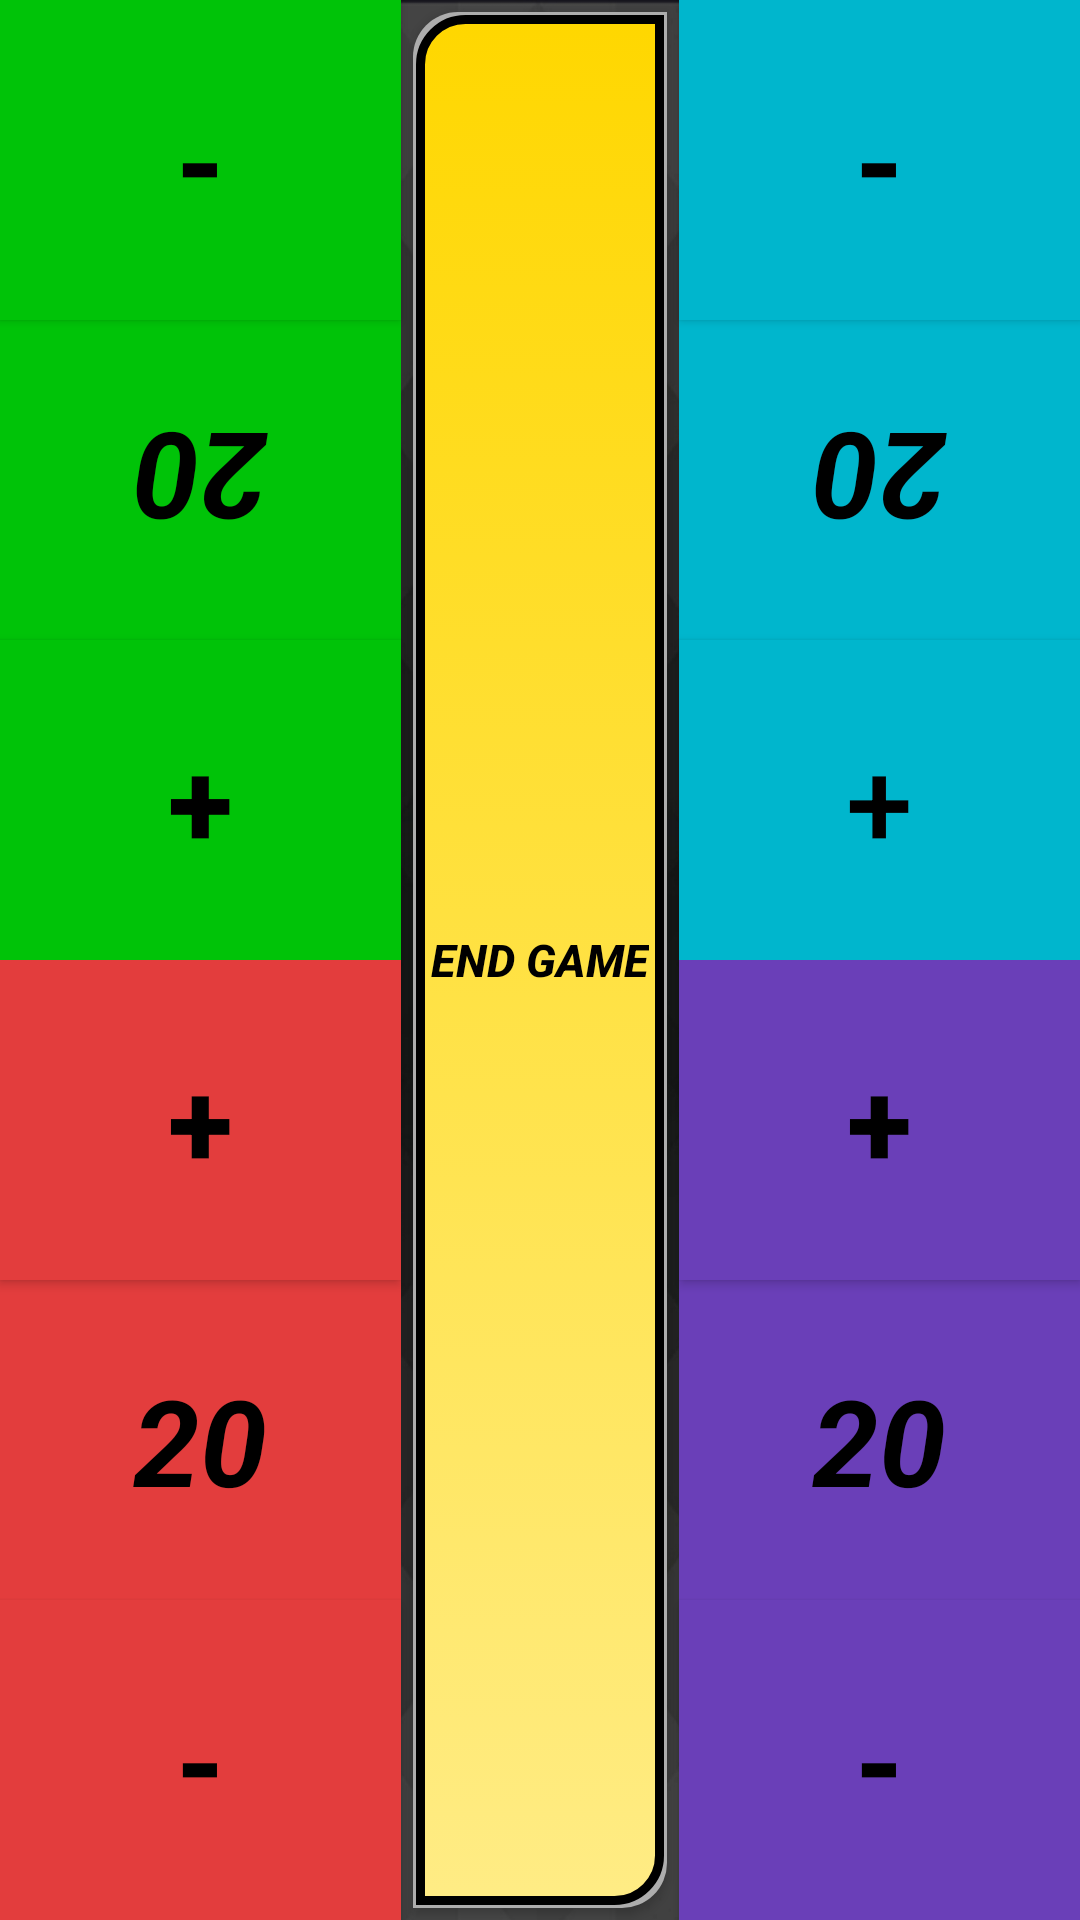

Produce the Android XML layout that renders to this screen, including the resource entries it uses.
<!-- AndroidManifest.xml: application theme Theme.MoBinder -->
<!-- res/layout/activity_four_player_counter.xml -->
<?xml version="1.0" encoding="utf-8"?>
<GridLayout xmlns:android="http://schemas.android.com/apk/res/android"
    xmlns:app="http://schemas.android.com/apk/res-auto"
    xmlns:tools="http://schemas.android.com/tools"
    android:layout_width="match_parent"
    android:layout_height="match_parent"
    android:background="@drawable/blacktexturebackground"
    android:columnCount="3"
    android:fitsSystemWindows="true"
    android:rowCount="6"
    tools:context=".FourPlayerCounter">

    <Button
        android:id="@+id/fourPlayerOneDownBtn"
        android:layout_width="wrap_content"
        android:layout_height="wrap_content"
        android:layout_rowWeight="1"
        android:layout_columnWeight="1"
        android:background="#00C308"
        android:backgroundTint="#00C308"
        android:text="@string/minusBtn"
        android:textColor="#000000"
        android:textSize="40sp"
        android:textStyle="bold"
        tools:ignore="DuplicateSpeakableTextCheck" />

    <Button
        android:id="@+id/endFourGameBtn"
        android:layout_width="wrap_content"
        android:layout_height="wrap_content"
        android:layout_rowSpan="6"
        android:layout_rowWeight="1"
        android:layout_columnSpan="1"
        android:layout_columnWeight="0"
        android:background="@drawable/roundbuttonstyle"
        android:text="@string/end_game_btn"
        android:textColor="#000000"
        android:textSize="15sp"
        android:textStyle="bold|italic" />

    <Button
        android:id="@+id/playerFourDownBtn"
        android:layout_width="wrap_content"
        android:layout_height="wrap_content"
        android:layout_rowWeight="1"
        android:layout_columnWeight="1"
        android:background="#00B6CD"
        android:text="@string/minusBtn"
        android:textColor="#000000"
        android:textSize="40sp"
        android:textStyle="bold" />

    <TextView
        android:id="@+id/fourPlayerOneTextView"
        android:layout_width="wrap_content"
        android:layout_height="wrap_content"
        android:layout_rowWeight="1"
        android:layout_columnWeight="1"
        android:background="#00C308"
        android:backgroundTint="#00C308"
        android:gravity="center|center_horizontal"
        android:rotation="180"
        android:text="@string/startingLife"
        android:textColor="#000000"
        android:textSize="40sp"
        android:textStyle="bold|italic" />

    <TextView
        android:id="@+id/playerFourTextView"
        android:layout_width="wrap_content"
        android:layout_height="wrap_content"
        android:layout_rowWeight="1"
        android:layout_columnWeight="1"
        android:background="#00B6CD"
        android:gravity="center"
        android:rotation="180"
        android:text="@string/startingLife"
        android:textColor="#000000"
        android:textSize="40sp"
        android:textStyle="bold|italic" />

    <Button
        android:id="@+id/fourPlayerOneUpBtn"
        android:layout_width="wrap_content"
        android:layout_height="wrap_content"
        android:layout_rowWeight="1"
        android:layout_columnWeight="1"
        android:background="#00C308"
        android:backgroundTint="#00C308"
        android:text="@string/plusBtn"
        android:textColor="#000000"
        android:textSize="40sp"
        android:textStyle="bold"
        tools:ignore="DuplicateSpeakableTextCheck" />

    <Button
        android:id="@+id/playerFourUpBtn"
        android:layout_width="wrap_content"
        android:layout_height="wrap_content"
        android:layout_rowWeight="1"
        android:layout_columnWeight="1"
        android:background="#00B6CD"
        android:text="@string/plusBtn"
        android:textColor="#000000"
        android:textSize="40sp" />

    <Button
        android:id="@+id/fourPlayerTwoUpBtn"
        android:layout_width="wrap_content"
        android:layout_height="wrap_content"
        android:layout_rowWeight="1"
        android:layout_columnWeight="1"
        android:background="#E33D3D"
        android:text="@string/plusBtn"
        android:textColor="#000000"
        android:textSize="40sp"
        android:textStyle="bold" />

    <Button
        android:id="@+id/playerThreeUpBtn"
        android:layout_width="wrap_content"
        android:layout_height="wrap_content"
        android:layout_rowWeight="1"
        android:layout_columnWeight="1"
        android:background="#6A3FB8"
        android:text="@string/plusBtn"
        android:textColor="#000000"
        android:textSize="40sp"
        android:textStyle="bold" />

    <TextView
        android:id="@+id/fourPlayerTwoTextView"
        android:layout_width="wrap_content"
        android:layout_height="wrap_content"
        android:layout_rowWeight="1"
        android:layout_columnWeight="1"
        android:background="#E33D3D"
        android:gravity="center"
        android:text="@string/startingLife"
        android:textColor="#000000"
        android:textSize="40sp"
        android:textStyle="bold|italic" />

    <TextView
        android:id="@+id/playerThreeTextView"
        android:layout_width="wrap_content"
        android:layout_height="wrap_content"
        android:layout_rowWeight="1"
        android:layout_columnWeight="1"
        android:background="#6A3FB8"
        android:gravity="center"
        android:text="@string/startingLife"
        android:textColor="#000000"
        android:textSize="40sp"
        android:textStyle="bold|italic" />

    <Button
        android:id="@+id/fourPlayerTwoDownBtn"
        android:layout_width="wrap_content"
        android:layout_height="wrap_content"
        android:layout_rowWeight="1"
        android:layout_columnWeight="1"
        android:background="#E33D3D"
        android:text="@string/minusBtn"
        android:textColor="#000000"
        android:textSize="40sp"
        android:textStyle="bold" />

    <Button
        android:id="@+id/playerThreeDownBtn"
        android:layout_width="wrap_content"
        android:layout_height="wrap_content"
        android:layout_rowWeight="1"
        android:layout_columnWeight="1"
        android:background="#6A3FB8"
        android:text="@string/minusBtn"
        android:textColor="#000000"
        android:textSize="40sp"
        android:textStyle="bold" />
</GridLayout>
<!-- resources referenced by this layout -->
<resources>
  <!-- drawable blacktexturebackground (drawable) -->
  <?xml version="1.0" encoding="utf-8"?>
  <layer-list xmlns:android="http://schemas.android.com/apk/res/android">
  
      <item>
          <bitmap
              android:scaleType="centerCrop"
              android:src="@drawable/blacktexture" />
      </item>
  
  </layer-list>
  <!-- drawable roundbuttonstyle (drawable) -->
  <?xml version="1.0" encoding="utf-8"?>
  <selector xmlns:android="http://schemas.android.com/apk/res/android">
  
  
  
      <item>
          <layer-list>
              <item android:right="4dp" android:top="4dp" android:left="4dp" android:bottom="4dp">
                  <shape>
                      <corners android:topLeftRadius="15dp" android:bottomRightRadius="15dp"/>
                      <solid android:color="#adadad" />
                  </shape>
              </item>
              <item android:bottom="5dp" android:left="5dp" android:right="5dp" android:top="5dp">
                  <shape>
                      <gradient android:angle="270"
                          android:endColor="#ffec85" android:startColor="#FFD700" />
                      <stroke android:width="3dp" android:color="#000000" />
                      <corners android:topLeftRadius="15dp" android:bottomRightRadius="15dp"/>
                      <padding android:bottom="10dp" android:left="10dp"
                          android:right="10dp" android:top="10dp" />
                  </shape>
              </item>
          </layer-list>
      </item>
  </selector>
  <string name="end_game_btn">End Game</string>
  <string name="minusBtn">-</string>
  <string name="plusBtn">+</string>
  <string name="startingLife">20</string>
  <style name="Theme.MoBinder" parent="Theme.AppCompat.Light.NoActionBar">
          
          <item name="colorPrimary">@color/purple_500</item>
          <item name="colorPrimaryDark">@color/purple_700</item>
          <item name="colorAccent">@color/teal_200</item>
          <item name="android:windowTranslucentStatus">true</item>
          <item name="android:windowTranslucentNavigation">true</item>
          
      </style>
  <!-- drawable blacktexture: jpg bitmap (drawable-v24, 116660 bytes) -->
  <!-- not gathered from this repository: default colours our renderer supplied (Android Studio template values) -->
  <color name="purple_500">#FF6200EE</color>
  <color name="purple_700">#FF3700B3</color>
  <color name="teal_200">#FF03DAC5</color>
</resources>
